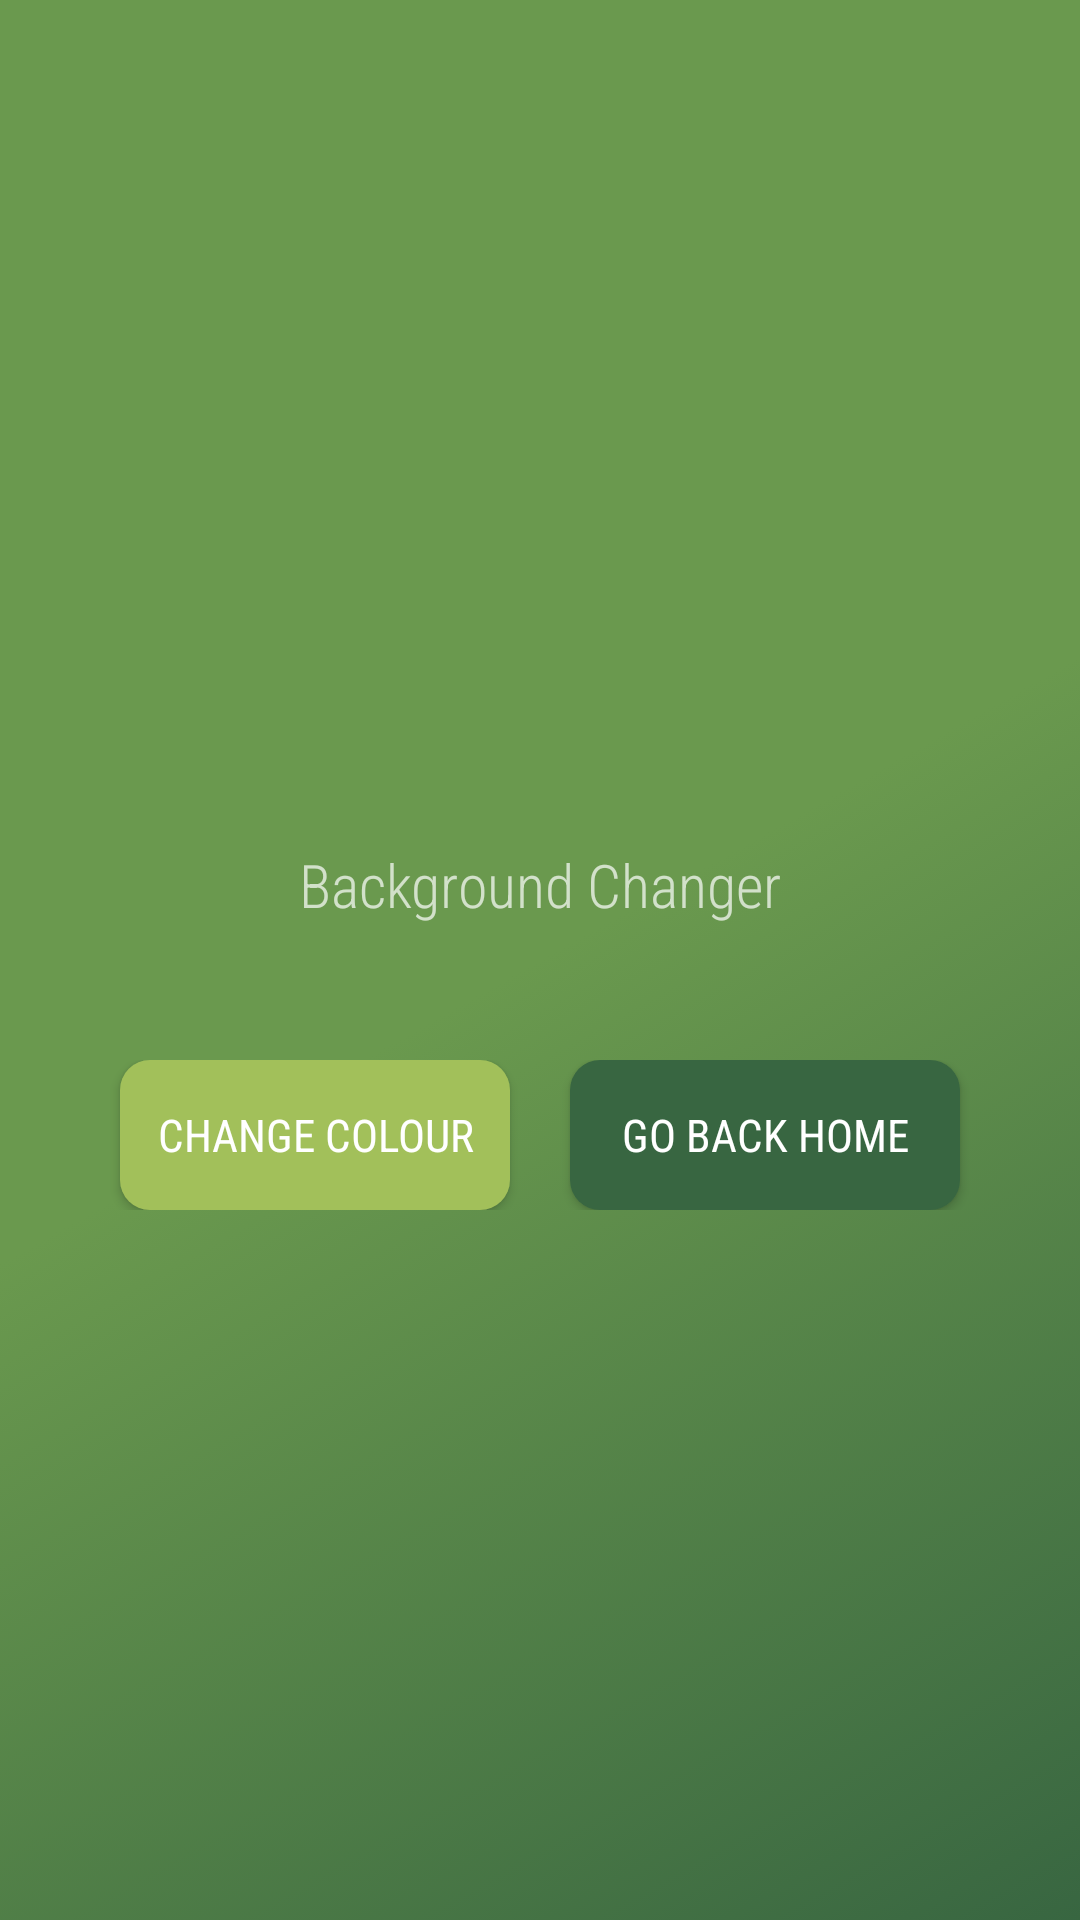

The Android layout XML behind this screen, and the referenced resources:
<!-- AndroidManifest.xml: application theme Theme.AppCompat.NoActionBar -->
<!-- res/layout/activity_background_changer.xml -->
<?xml version="1.0" encoding="utf-8"?>
<LinearLayout xmlns:android="http://schemas.android.com/apk/res/android"
    xmlns:app="http://schemas.android.com/apk/res-auto"
    xmlns:tools="http://schemas.android.com/tools"
    android:layout_width="match_parent"
    android:background="@drawable/background1"
    android:orientation="vertical"
    android:gravity="center"
    android:id="@+id/linLayChangeBack"
    android:layout_height="match_parent"
    tools:context=".ui.BackgroundChangerActivity">

    <TextView
        android:layout_gravity="center"
        android:layout_width="wrap_content"
        android:layout_height="wrap_content"
        android:layout_marginTop="30dp"
        android:layout_marginBottom="30dp"
        android:background="@color/hunter_green_deep"
        android:fontFamily="sans-serif-condensed-light"
        android:padding="15dp"
        android:text="Background Changer"
        android:textSize="20sp" />


    <LinearLayout
        android:gravity="center"
        android:layout_width="match_parent"
        android:orientation="horizontal"
        android:layout_height="wrap_content">

        <Button
            android:layout_marginEnd="20dp"
            android:id="@+id/btnChangeBackground"
            android:layout_width="130dp"
            android:layout_height="50dp"
            android:background="@drawable/rounded_button"
            android:fontFamily="sans-serif-condensed"
            android:text="Change Colour"
            android:textSize="15sp" />
        <Button
            android:id="@+id/btnGoHome"
            android:layout_width="130dp"
            android:layout_height="50dp"
            android:background="@drawable/rounded_button"
            android:backgroundTint="@color/hunter_green"
            android:fontFamily="sans-serif-condensed"
            android:text="Go back home"
            android:textSize="15sp" />
    </LinearLayout>

</LinearLayout>
<!-- resources referenced by this layout -->
<resources>
  <color name="hunter_green">#386641</color>
  <!-- drawable background1 (drawable) -->
  <?xml version="1.0" encoding="utf-8"?>
  <selector xmlns:android="http://schemas.android.com/apk/res/android">
  <item>
      <shape>
          <gradient android:angle="315"
              android:startColor="@color/asparagus"
              android:centerColor="@color/asparagus"
              android:endColor="@color/hunter_green"
              android:type="linear"/>
      </shape>
  </item>
  </selector>
  <!-- drawable rounded_button (drawable) -->
  <?xml version="1.0" encoding="utf-8"?>
  <shape xmlns:android="http://schemas.android.com/apk/res/android">
      <corners android:radius="10dp" />
      <solid android:color="#A2C05A"></solid>
  </shape>
  <color name="asparagus">#6a994e</color>
</resources>
